Photos from the image-classification dataset "groundnut-leaf-diseases" in the GitHub repository doussou1999/groundnut-leaf-diseases. Its 5 classes are: alternaria leaf spot, healthy, leaf spot early and late, rosette, rust.

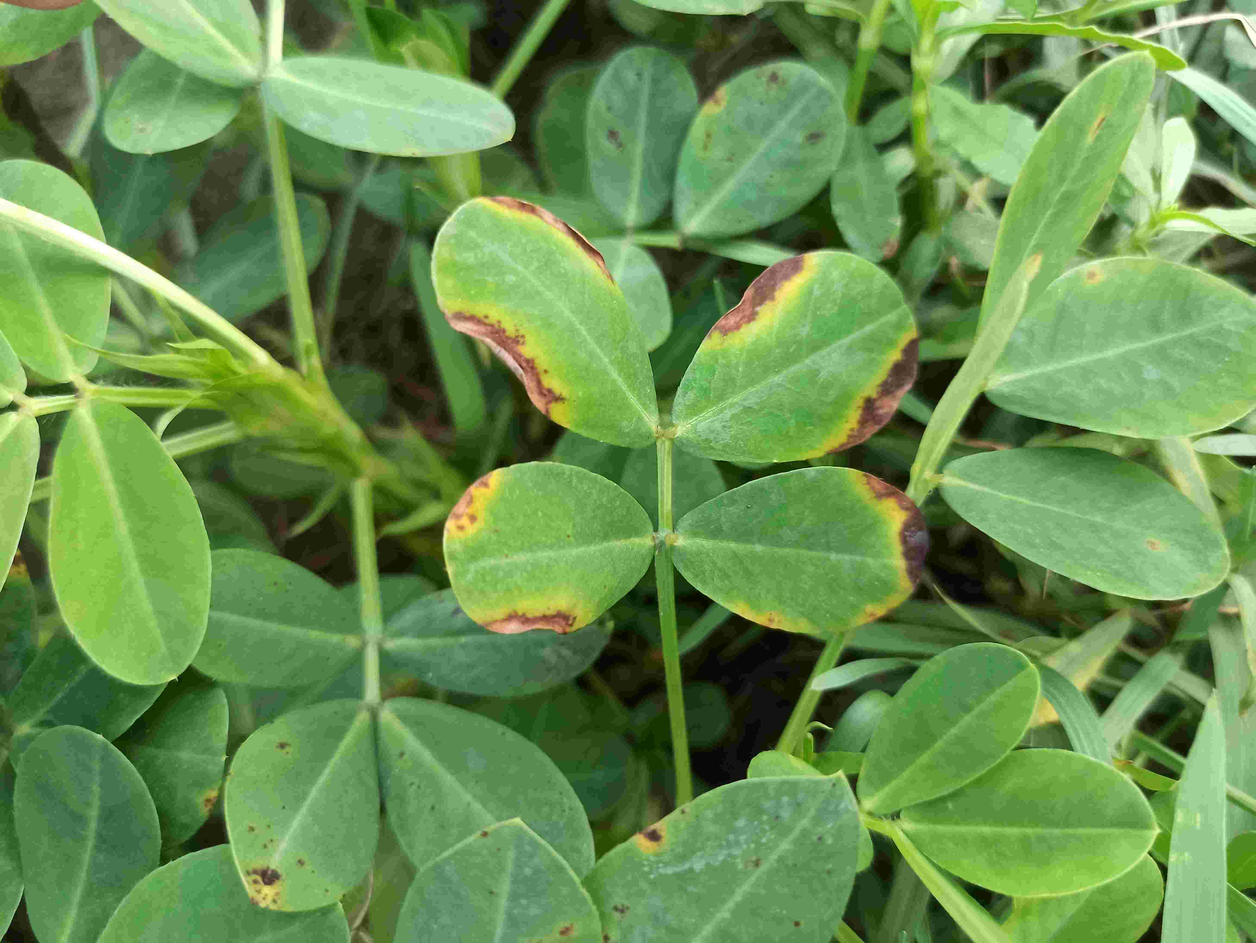
Label: alternaria leaf spot

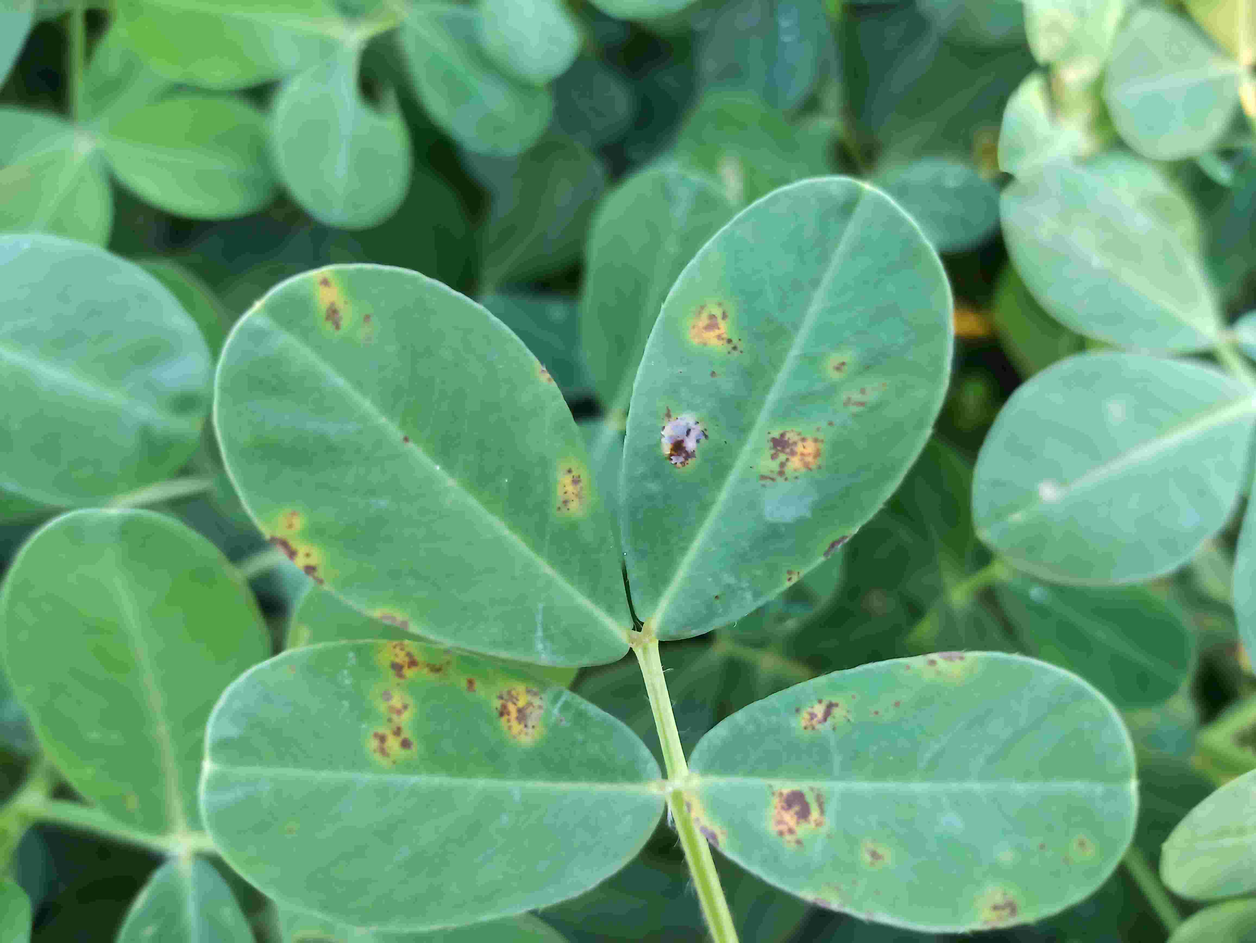
Label: leaf spot early and late

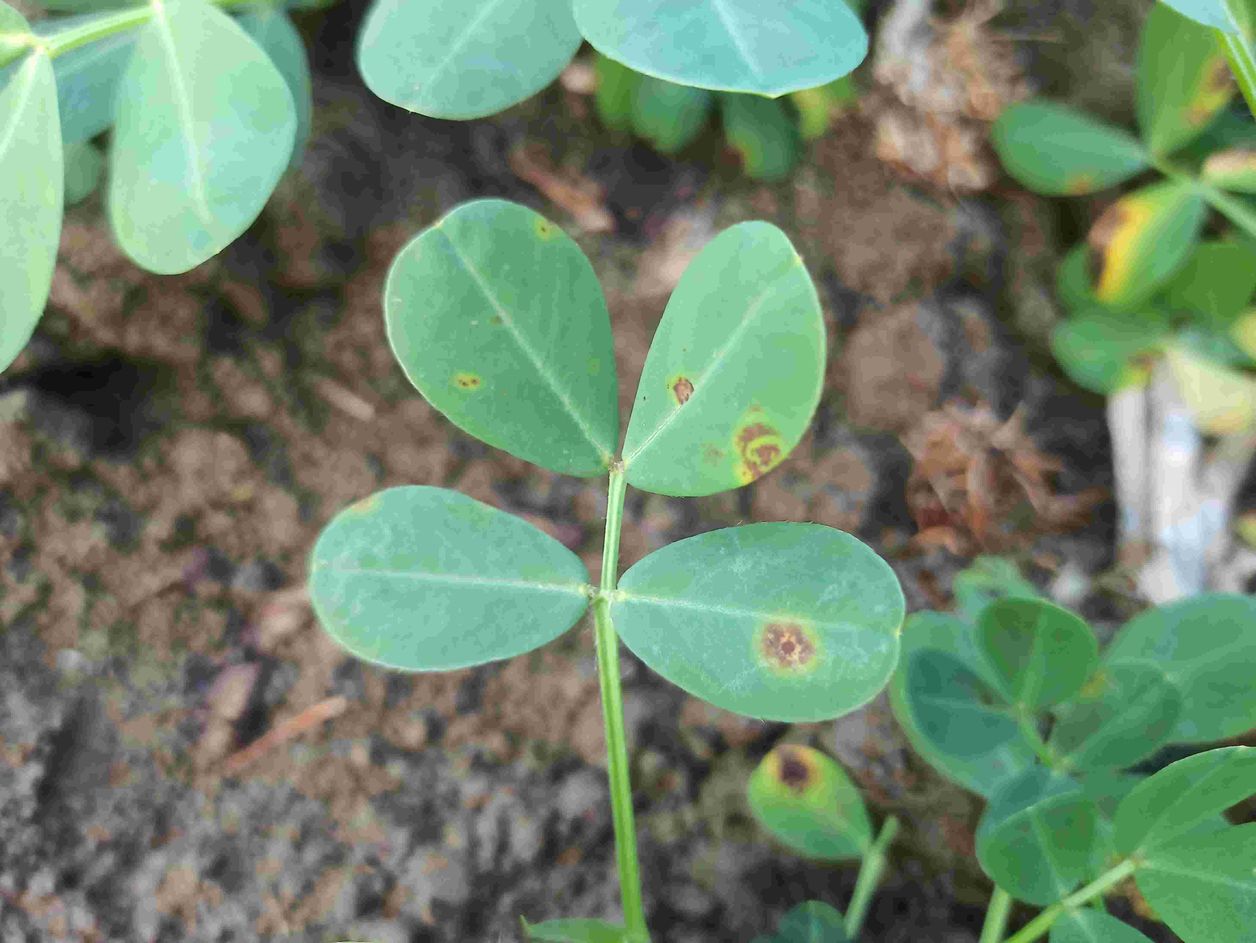
Label: leaf spot early and late

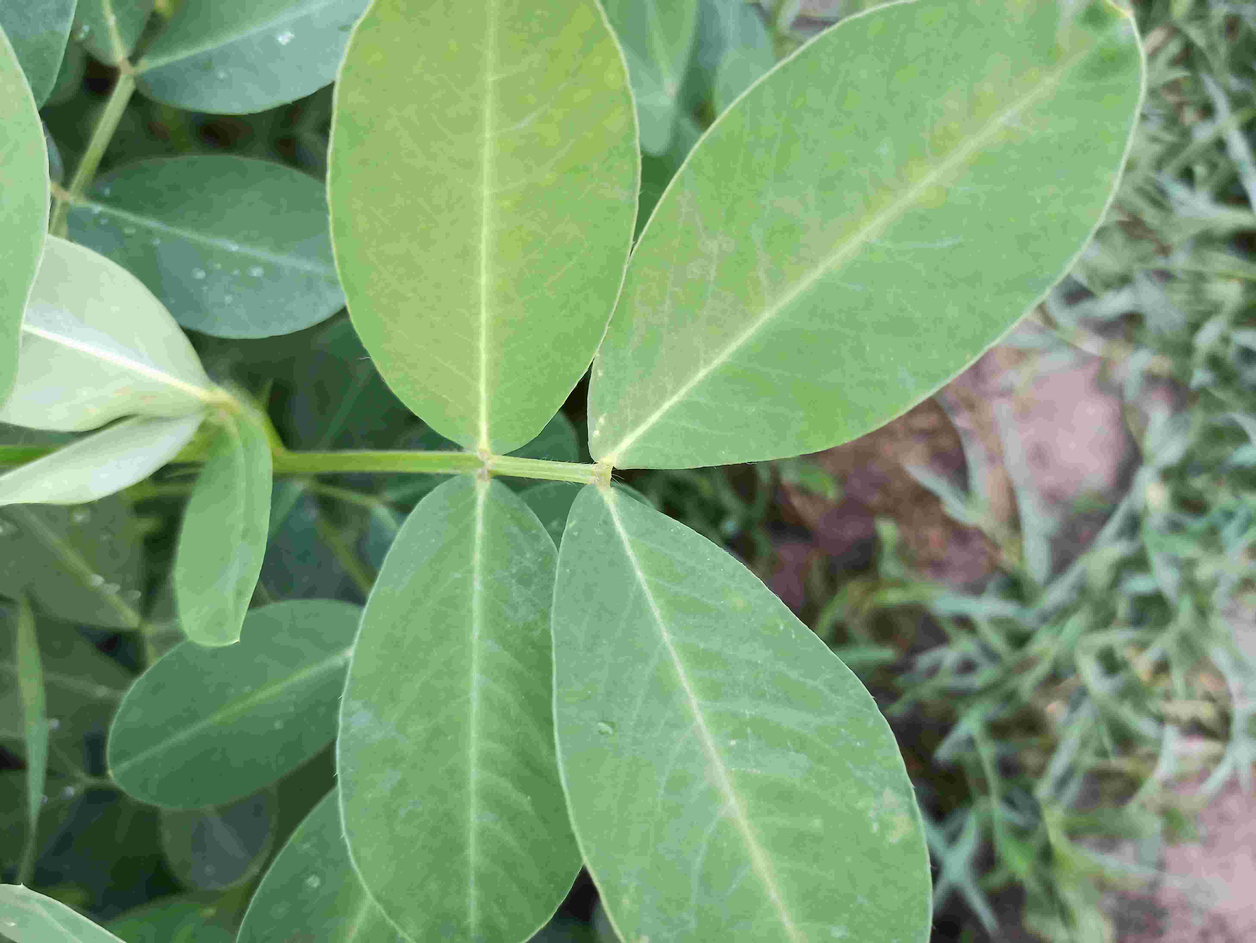
Label: healthy

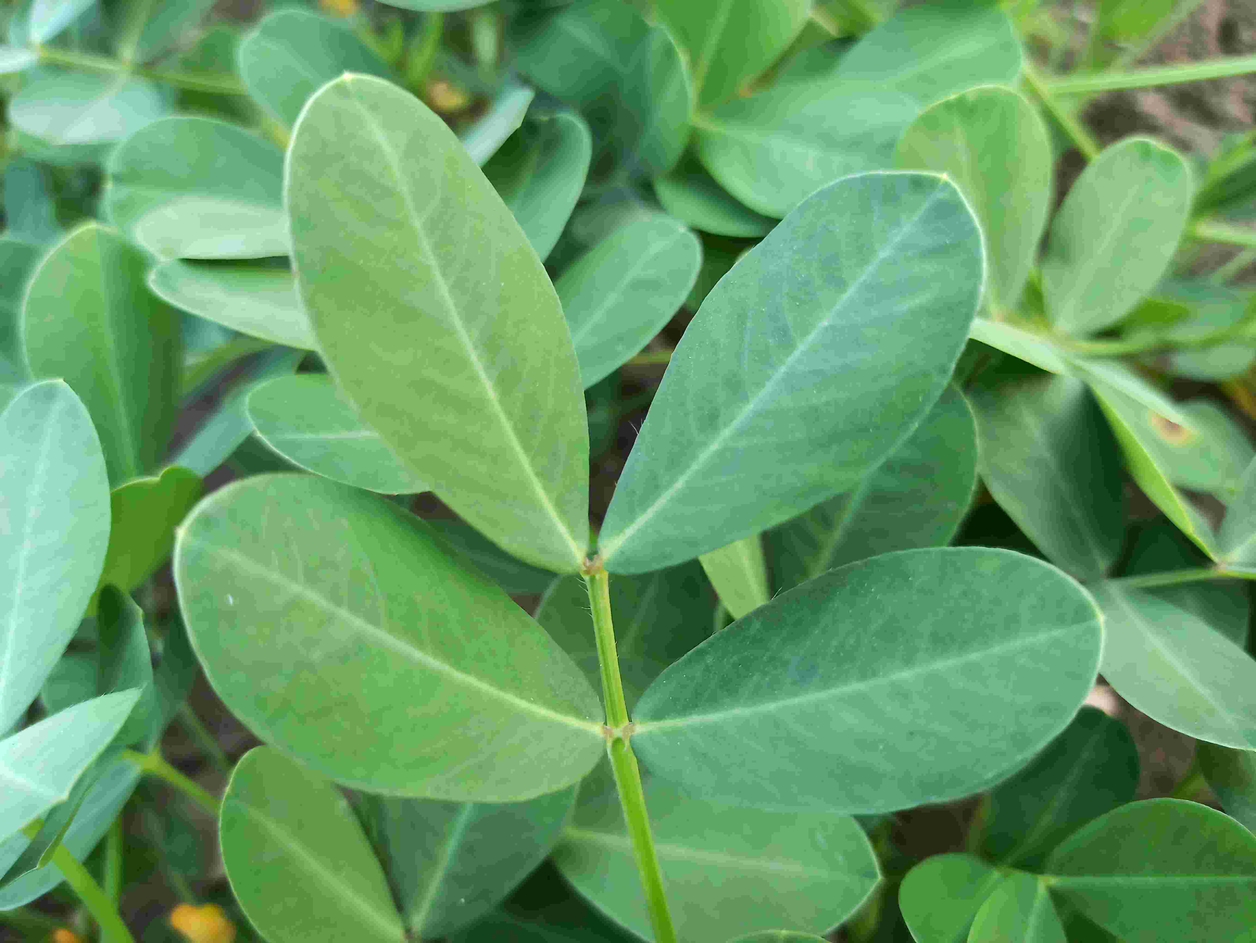
Label: healthy

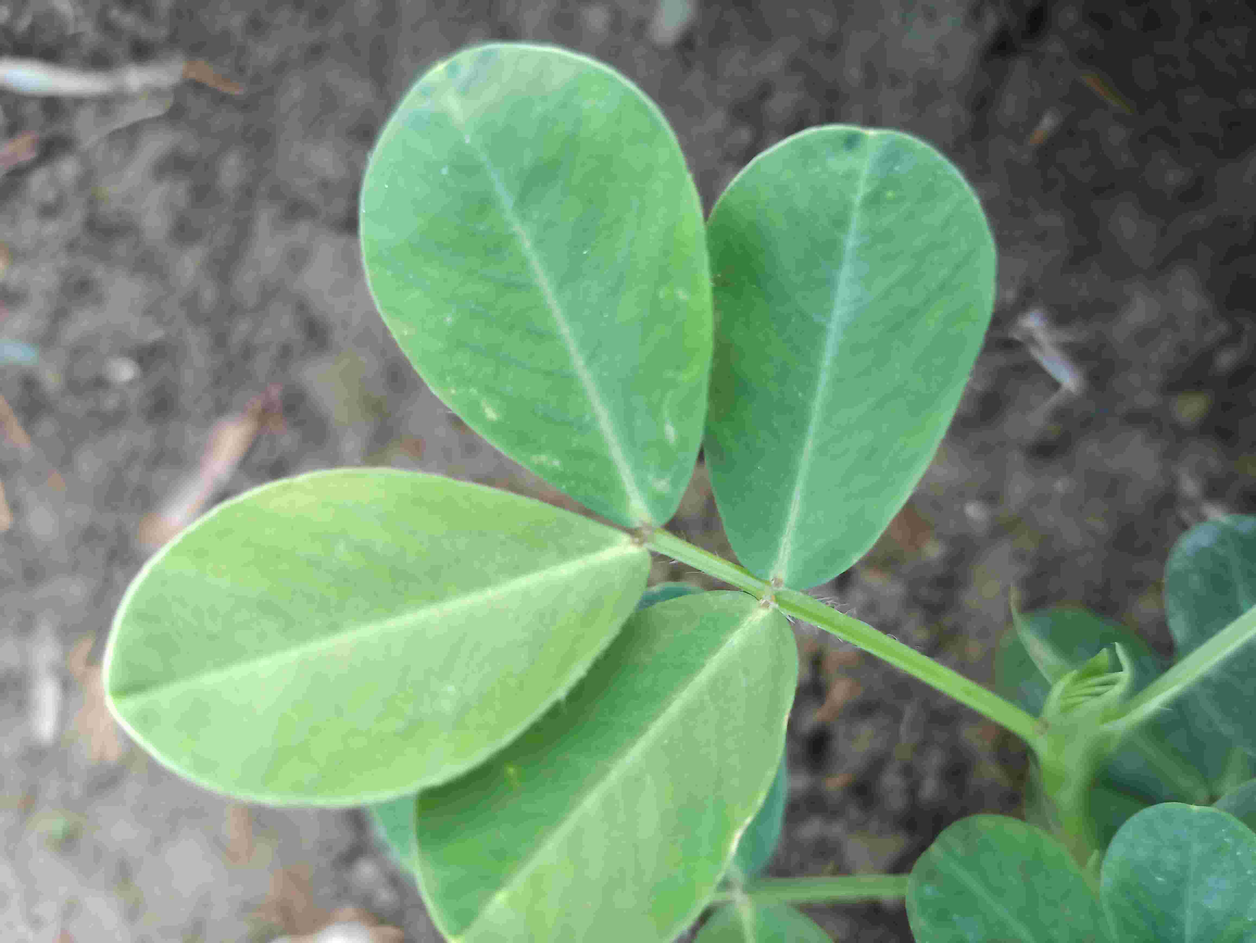
Label: healthy
